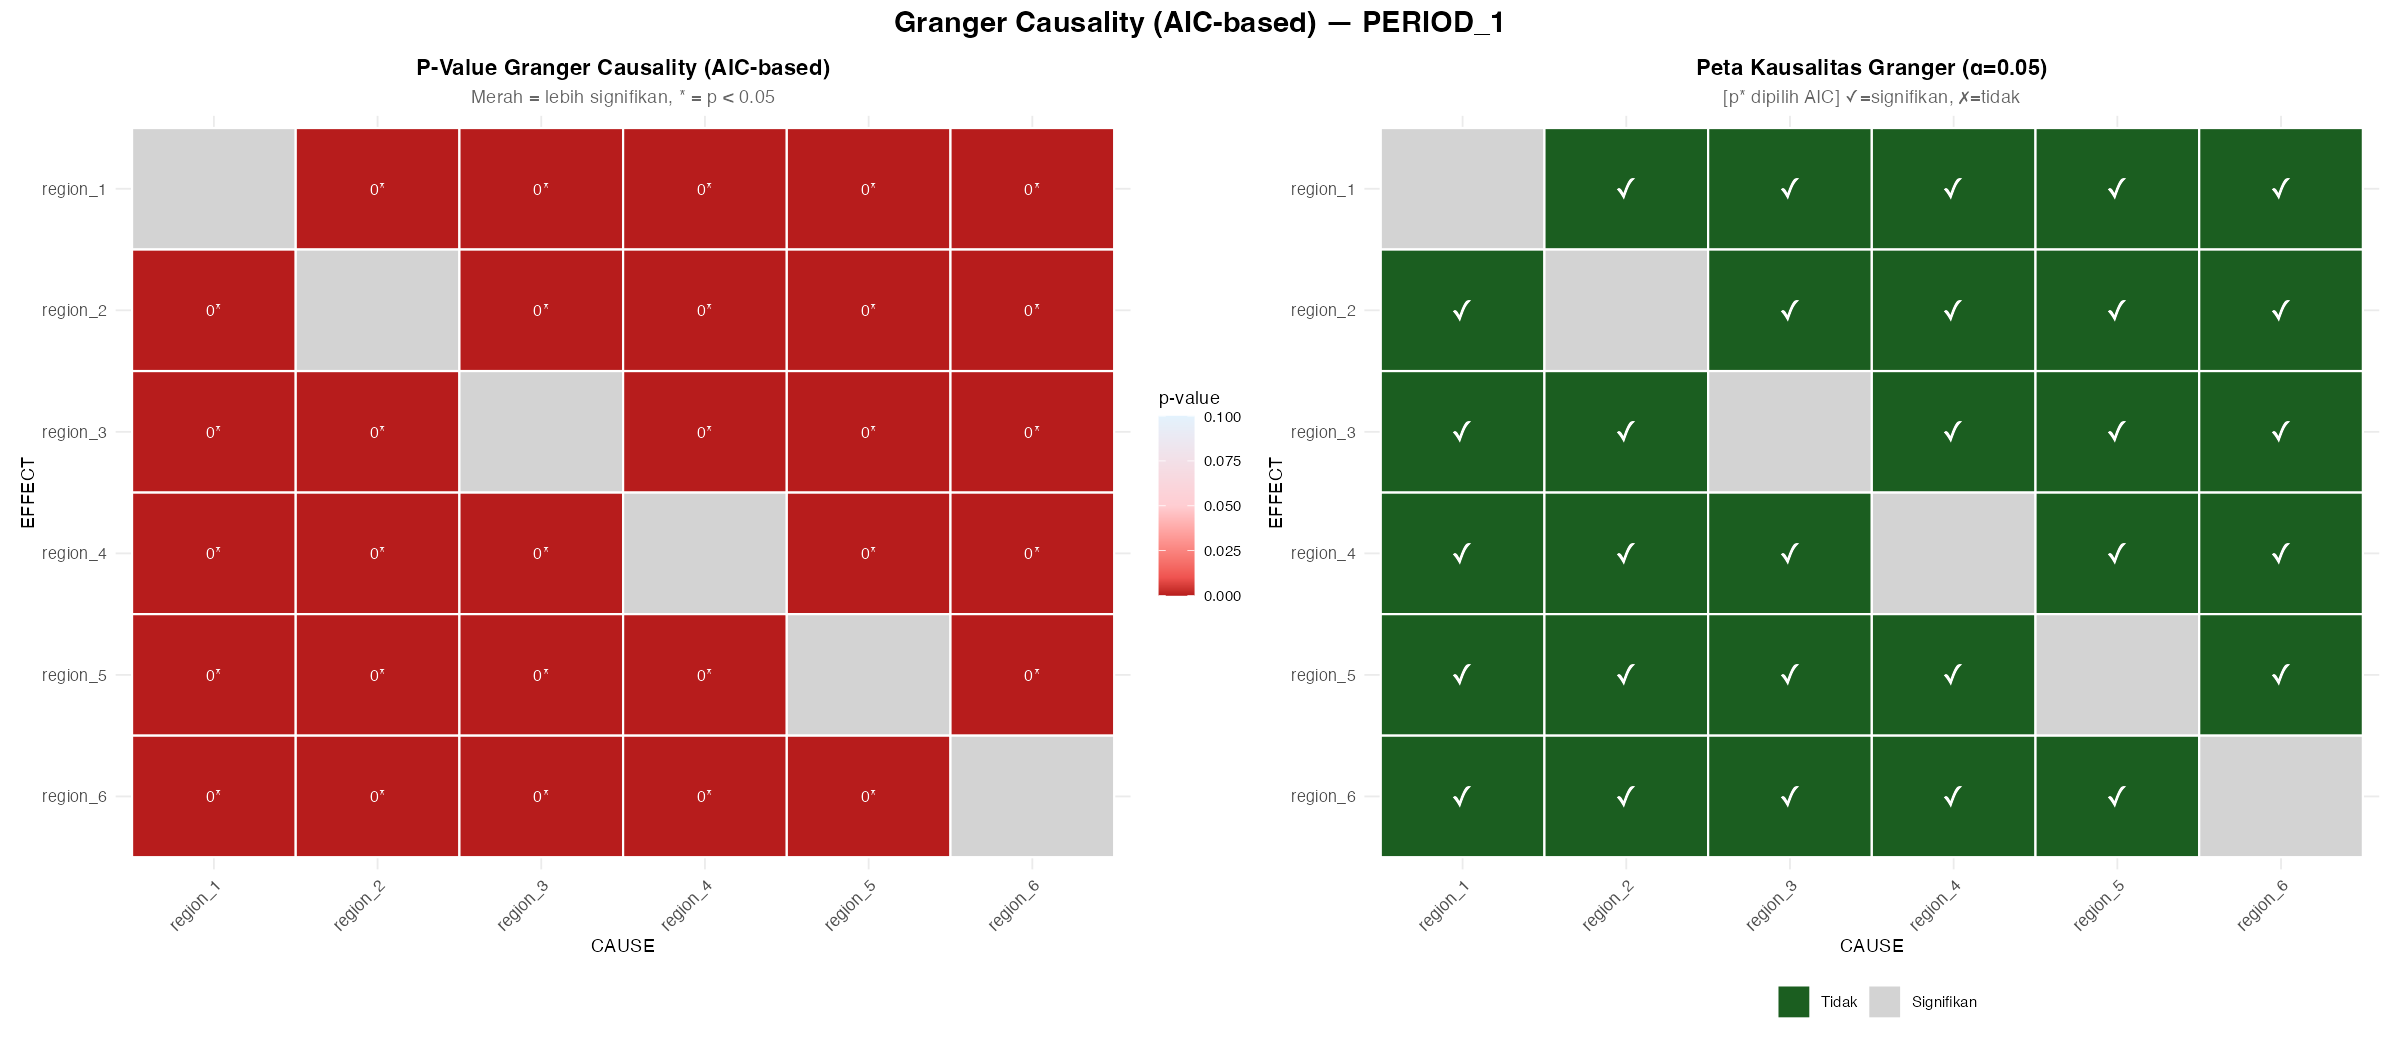

The file beside this chart, header and first rows:
Periode, Effect, Cause, Lag_pstar_AIC, Granger_PValue, Sig_Granger
PERIOD_1, region_1, region_2, 10, 0, TRUE
PERIOD_1, region_1, region_3, 10, 0, TRUE
PERIOD_1, region_1, region_4, 10, 0, TRUE
PERIOD_1, region_1, region_5, 10, 0, TRUE
PERIOD_1, region_1, region_6, 10, 0, TRUE
PERIOD_1, region_2, region_1, 10, 0, TRUE
PERIOD_1, region_2, region_3, 10, 0, TRUE
PERIOD_1, region_2, region_4, 10, 0, TRUE
PERIOD_1, region_2, region_5, 10, 0, TRUE
PERIOD_1, region_2, region_6, 10, 0, TRUE
PERIOD_1, region_3, region_1, 10, 0, TRUE
PERIOD_1, region_3, region_2, 10, 0, TRUE
PERIOD_1, region_3, region_4, 10, 0, TRUE
PERIOD_1, region_3, region_5, 10, 0, TRUE
PERIOD_1, region_3, region_6, 10, 0, TRUE
PERIOD_1, region_4, region_1, 10, 0, TRUE
PERIOD_1, region_4, region_2, 10, 0, TRUE
PERIOD_1, region_4, region_3, 10, 0, TRUE
PERIOD_1, region_4, region_5, 10, 0, TRUE
PERIOD_1, region_4, region_6, 10, 0, TRUE
PERIOD_1, region_5, region_1, 10, 0, TRUE
PERIOD_1, region_5, region_2, 10, 0, TRUE
PERIOD_1, region_5, region_3, 10, 0, TRUE
PERIOD_1, region_5, region_4, 10, 0, TRUE
PERIOD_1, region_5, region_6, 10, 0, TRUE
PERIOD_1, region_6, region_1, 10, 0, TRUE
PERIOD_1, region_6, region_2, 10, 0, TRUE
PERIOD_1, region_6, region_3, 10, 0, TRUE
PERIOD_1, region_6, region_4, 10, 0, TRUE
PERIOD_1, region_6, region_5, 10, 0, TRUE
